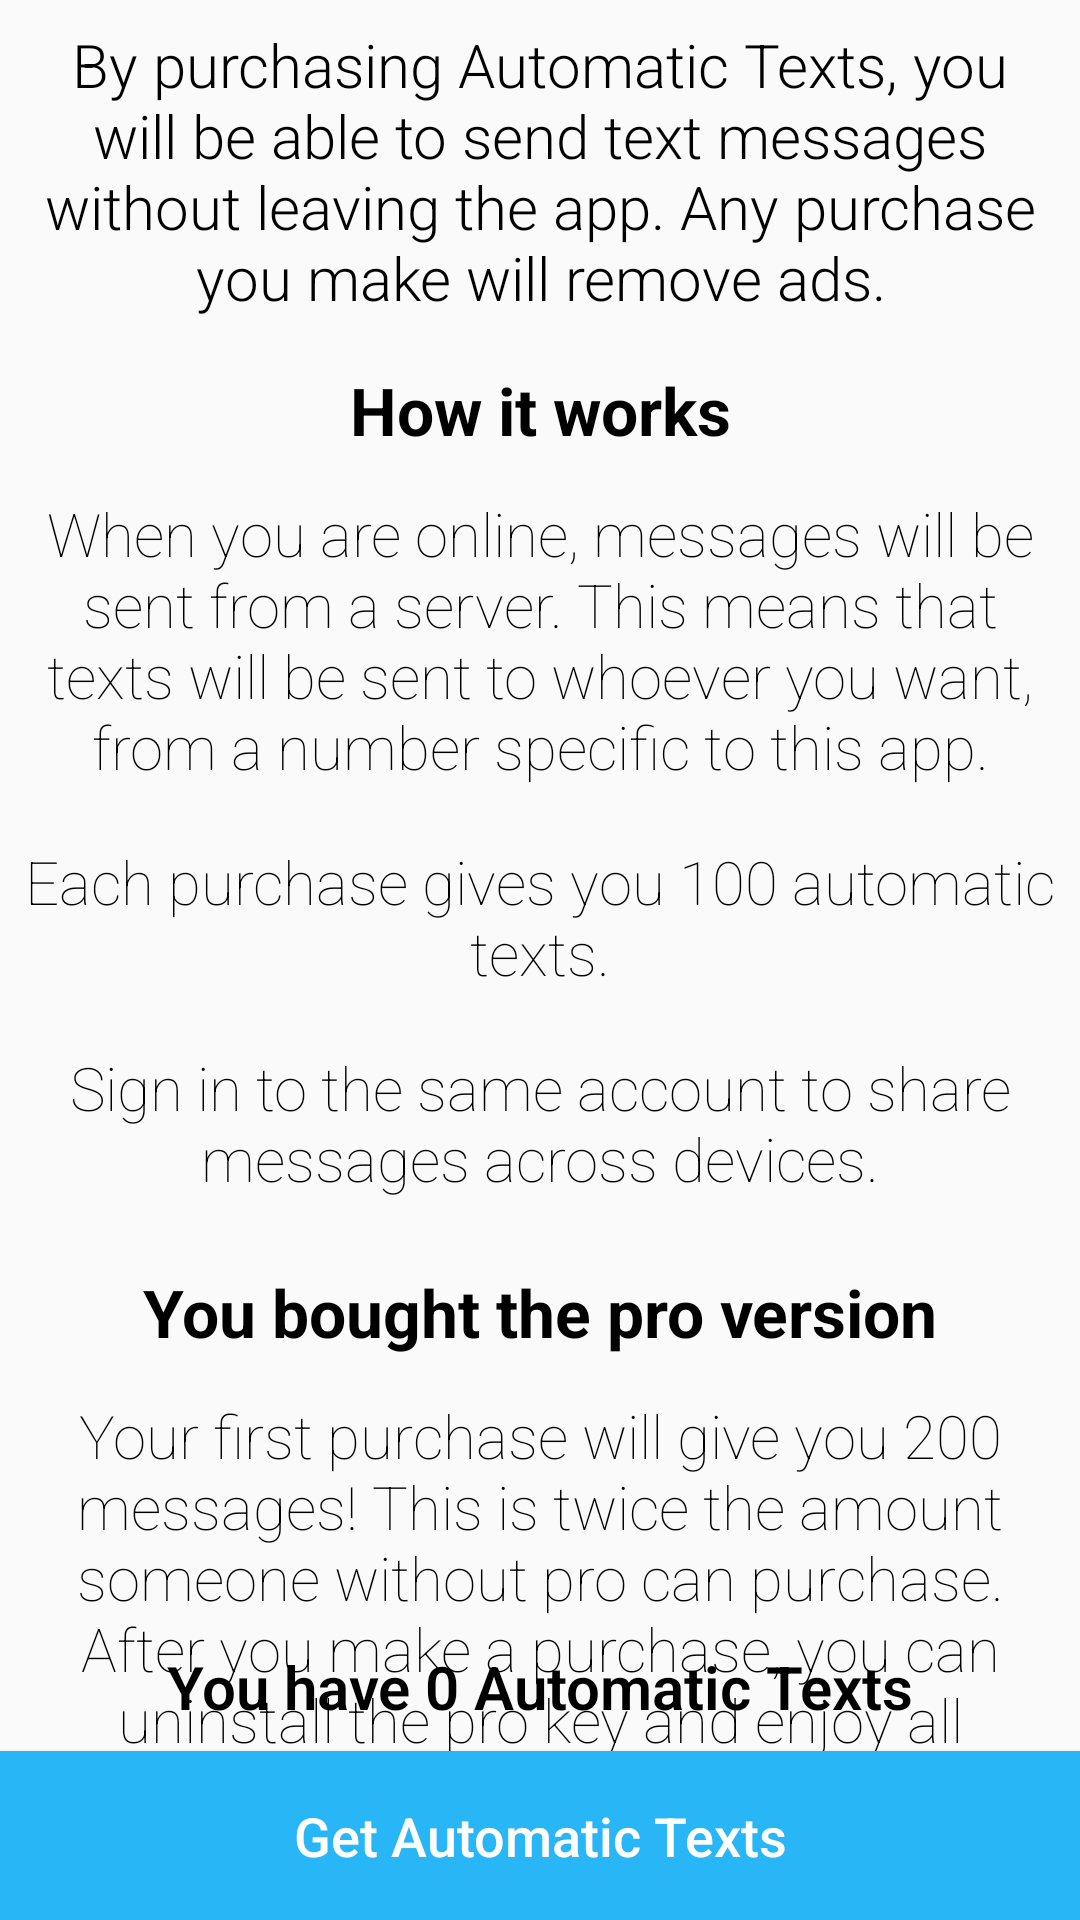

Reconstruct the res/layout file that produces this screen, plus the resources it refers to.
<!-- AndroidManifest.xml: application theme AppTheme -->
<!-- res/layout/activity_buy_messages.xml -->
<?xml version="1.0" encoding="utf-8"?>
<androidx.constraintlayout.widget.ConstraintLayout xmlns:android="http://schemas.android.com/apk/res/android"
    xmlns:app="http://schemas.android.com/apk/res-auto"
    xmlns:tools="http://schemas.android.com/tools"
    android:layout_width="match_parent"
    android:layout_height="match_parent"
    tools:context=".BuyMessages">

    <TextView
        android:id="@+id/textView6"
        android:layout_width="match_parent"
        android:layout_height="wrap_content"
        android:fontFamily="sans-serif-light"
        android:gravity="center"
        android:padding="8dp"
        android:text="By purchasing Automatic Texts, you will be able to send text messages without leaving the app. Any purchase you make will remove ads."
        android:textColor="#000000"
        android:textSize="20sp"
        app:layout_constraintEnd_toEndOf="parent"
        app:layout_constraintStart_toStartOf="parent"
        app:layout_constraintTop_toTopOf="parent" />

    <TextView
        android:layout_width="match_parent"
        android:layout_height="wrap_content"
        android:gravity="center"
        android:id="@+id/howitworksbutton"
        android:textStyle="bold"
        android:layout_marginTop="8dp"
        android:text="How it works"
        android:textColor="#000000"
        android:textSize="22sp"
        app:layout_constraintTop_toBottomOf="@+id/textView6"
        app:drawableEndCompat="@drawable/collapse" />

    <LinearLayout
        android:layout_width="match_parent"
        android:layout_height="wrap_content"
        android:orientation="vertical"
        android:id="@+id/how_it_works"
        app:layout_constraintTop_toBottomOf="@+id/howitworksbutton">

        <TextView
            android:layout_width="match_parent"
            android:layout_height="wrap_content"
            android:layout_marginTop="8dp"
            android:fontFamily="sans-serif-thin"
            android:gravity="center"
            android:padding="5dp"
            android:text="When you are online, messages will be sent from a server. This means that texts will be sent to whoever you want, from a number specific to this app."
            android:textColor="#000000"
            android:textSize="20sp" />

        <TextView
            android:layout_width="match_parent"
            android:layout_height="wrap_content"
            android:layout_marginTop="8dp"
            android:fontFamily="sans-serif-thin"
            android:gravity="center"
            android:padding="5dp"
            android:text="Each purchase gives you 100 automatic texts."
            android:textColor="#000000"
            android:textSize="20sp" />

        <TextView
            android:layout_width="match_parent"
            android:layout_height="wrap_content"
            android:layout_marginTop="8dp"
            android:fontFamily="sans-serif-thin"
            android:gravity="center"
            android:padding="5dp"
            android:text="Sign in to the same account to share messages across devices."
            android:textColor="#000000"
            android:textSize="20sp" />

    </LinearLayout>

    <LinearLayout
        android:layout_width="match_parent"
        android:layout_height="wrap_content"
        android:orientation="vertical"
        android:layout_marginTop="10dp"
        android:id="@+id/proUser"
        app:layout_constraintTop_toBottomOf="@+id/how_it_works">

        <TextView
            android:layout_width="match_parent"
            android:layout_height="wrap_content"
            android:gravity="center"
            android:textStyle="bold"
            android:layout_marginTop="8dp"
            android:text="You bought the pro version"
            android:textColor="#000000"
            android:textSize="22sp" />

        <TextView
            android:layout_width="match_parent"
            android:layout_height="wrap_content"
            android:layout_marginTop="8dp"
            android:fontFamily="sans-serif-thin"
            android:gravity="center"
            android:padding="5dp"
            android:text="Your first purchase will give you 200 messages! This is twice the amount someone without pro can purchase. After you make a purchase, you can uninstall the pro key and enjoy all benefits!"
            android:textColor="#000000"
            android:textSize="20sp" />

    </LinearLayout>


    <TextView
        android:layout_width="match_parent"
        android:layout_height="wrap_content"
        android:fontFamily="sans-serif-light"
        android:gravity="center"
        android:padding="8dp"
        android:id="@+id/textsRemaining"
        android:textStyle="bold"
        android:text="You have 0 Automatic Texts"
        android:textColor="#000000"
        android:textSize="20sp"
        app:layout_constraintBottom_toTopOf="@+id/buy_texts" />

    <androidx.appcompat.widget.AppCompatButton
        android:id="@+id/buy_texts"
        android:layout_width="match_parent"
        android:layout_height="wrap_content"
        android:text="Get Automatic Texts"

        android:background="@drawable/buy_messages_button"

        android:textSize="18sp"
        android:textAllCaps="false"

        android:textColor="#ffffff"

        android:padding="16dp"
        app:layout_constraintBottom_toBottomOf="parent"
        app:layout_constraintEnd_toEndOf="parent"
        app:layout_constraintStart_toStartOf="parent" />



</androidx.constraintlayout.widget.ConstraintLayout>
<!-- resources referenced by this layout -->
<resources>
  <!-- drawable buy_messages_button (drawable) -->
  <?xml version="1.0" encoding="utf-8"?>
  <selector xmlns:android="http://schemas.android.com/apk/res/android">
  
      <item >
          <shape android:shape="rectangle"  >
  
              <corners android:radius="0dp" />
  
              <padding android:bottom="4dp"
                  android:top="4dp"
                  android:right="4dp"
                  android:left="4dp"/>
  
              <solid android:angle="-90" android:color="#29B6F6" />
  
          </shape>
      </item>
  
  </selector>
  <style name="AppTheme" parent="Theme.AppCompat.Light">
          
          <item name="android:textColor">#000000</item>
          <item name="colorPrimary">@color/colorPrimary</item>
          <item name="colorPrimaryDark">@color/colorPrimaryDark</item>
          <item name="colorAccent">@color/colorAccent</item>
  
          <item name="snackbarStyle">@style/MaterialSnackbarTheme</item>
          <item name="snackbarButtonStyle">@style/MaterialSnackbarTextButtonTheme</item>
          <item name="snackbarTextViewStyle">@style/MaterialSnackbarTextViewTheme</item>
      </style>
  <color name="colorPrimary">#e9e9e9</color>
  <color name="colorPrimaryDark">#949494</color>
  <color name="colorAccent">#089100</color>
  <style name="MaterialSnackbarTheme" parent="@style/Widget.MaterialComponents.Snackbar">
          <item name="android:background">@color/colorPrimary</item>
          <item name="cornerRadius">0dp</item>
          <item name="android:layout_margin">0dp</item>
          <item name="actionTextColorAlpha">1.0</item>
      </style>
  <style name="MaterialSnackbarTextButtonTheme" parent="@style/Widget.MaterialComponents.Button.TextButton.Snackbar">
          <item name="backgroundTint">#7777ff</item>
          <item name="android:textColor">#FFFFFF</item>
          <item name="android:textSize">15sp</item>
  
      </style>
  <style name="MaterialSnackbarTextViewTheme" parent="@style/Widget.MaterialComponents.Snackbar.TextView">
          <item name="android:textColor">#ffffff</item>
          <item name="android:alpha">1.0</item>
          <item name="android:textSize">15sp</item>
      </style>
</resources>
